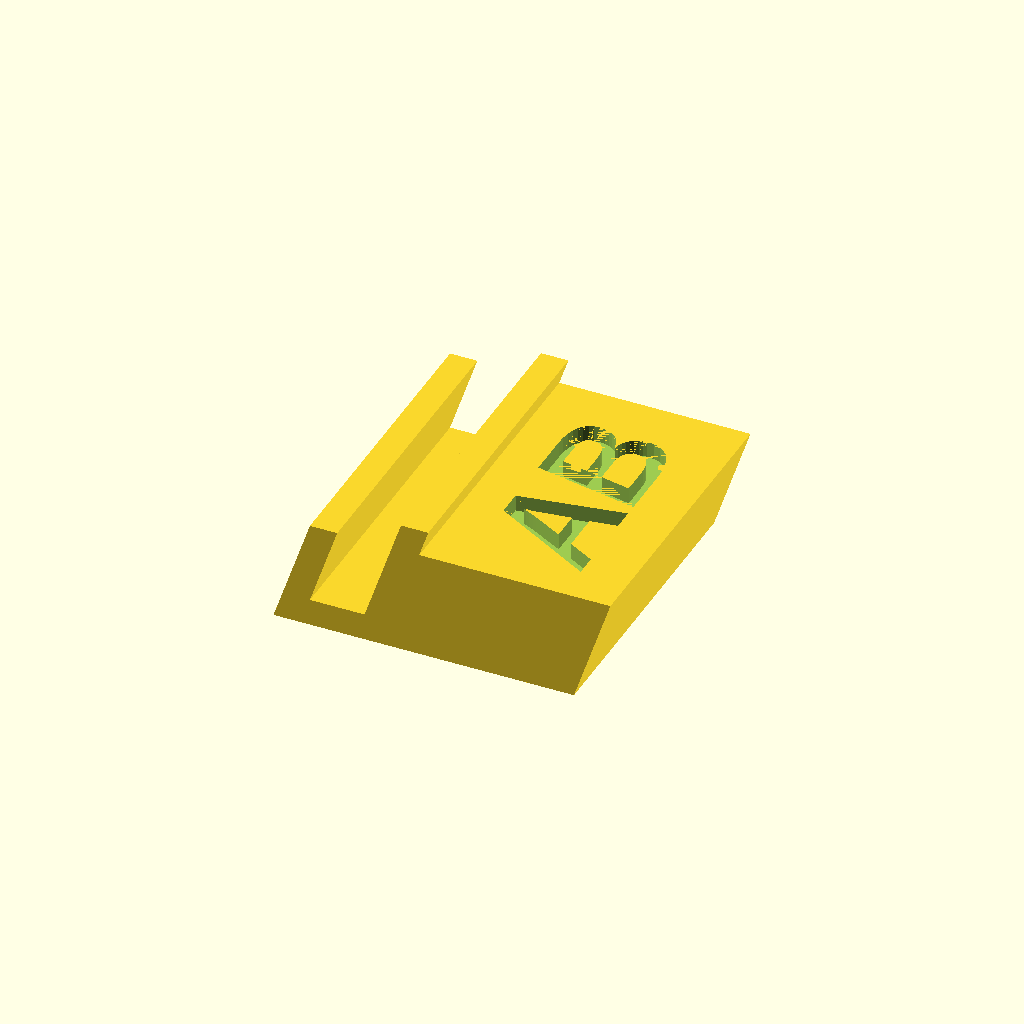
Cell 1 — every parameter at its default value.
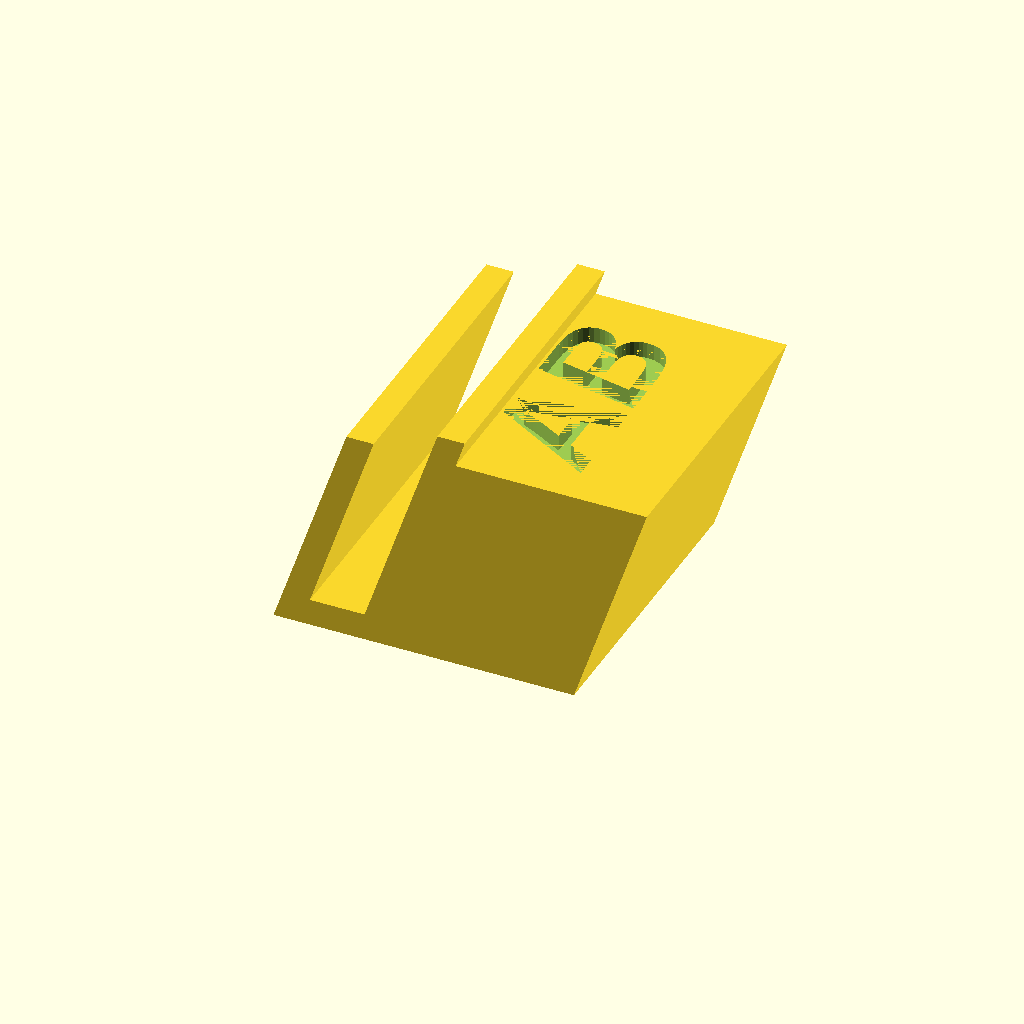
Cell 2: the same model with height = 40.
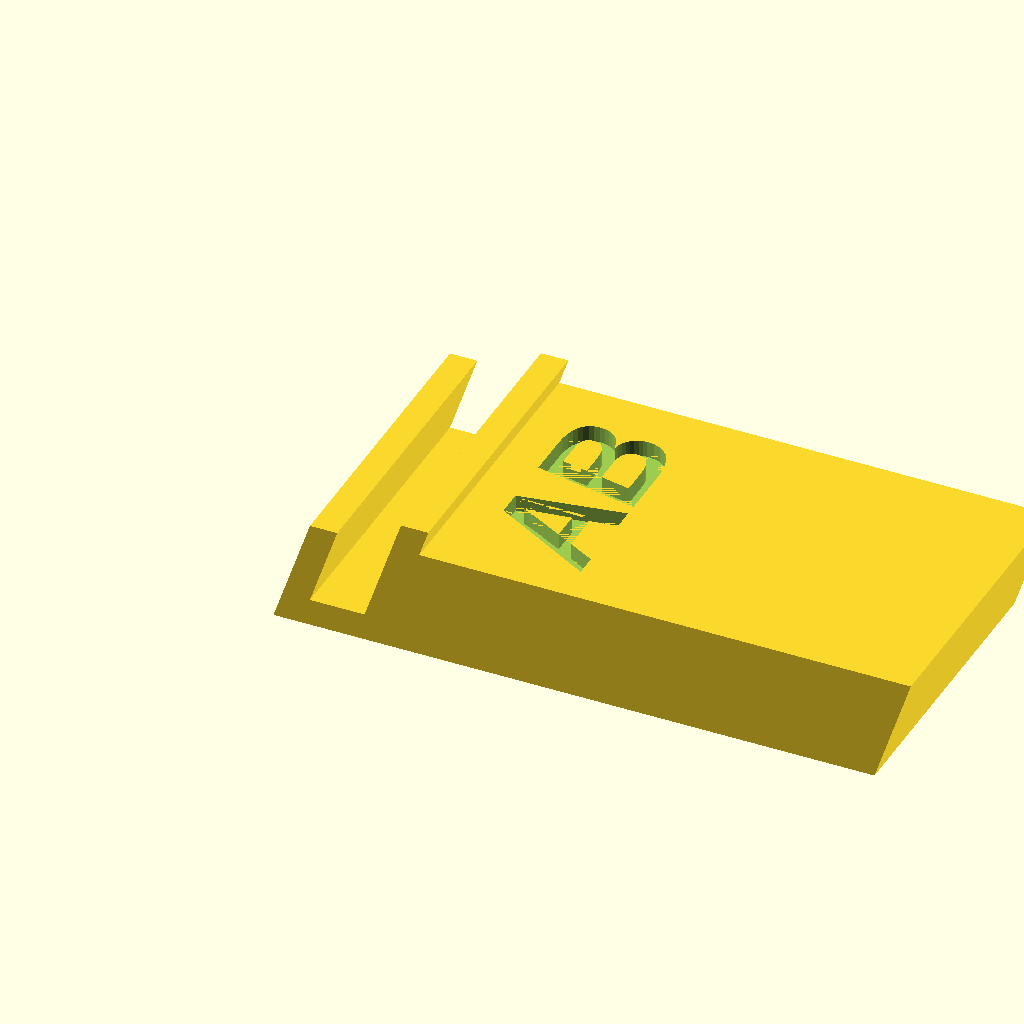
Cell 3: the same model with x = 110.
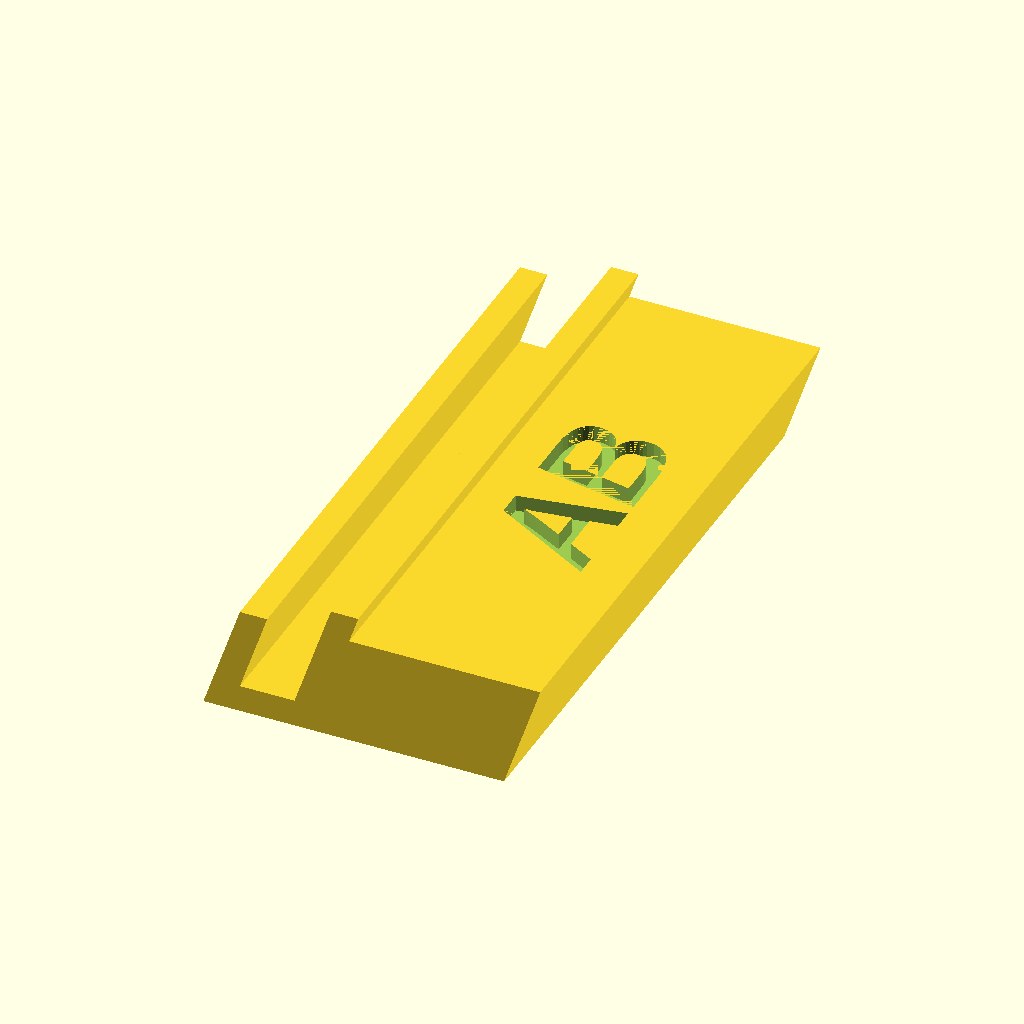
Cell 4: the same model with y = 110.
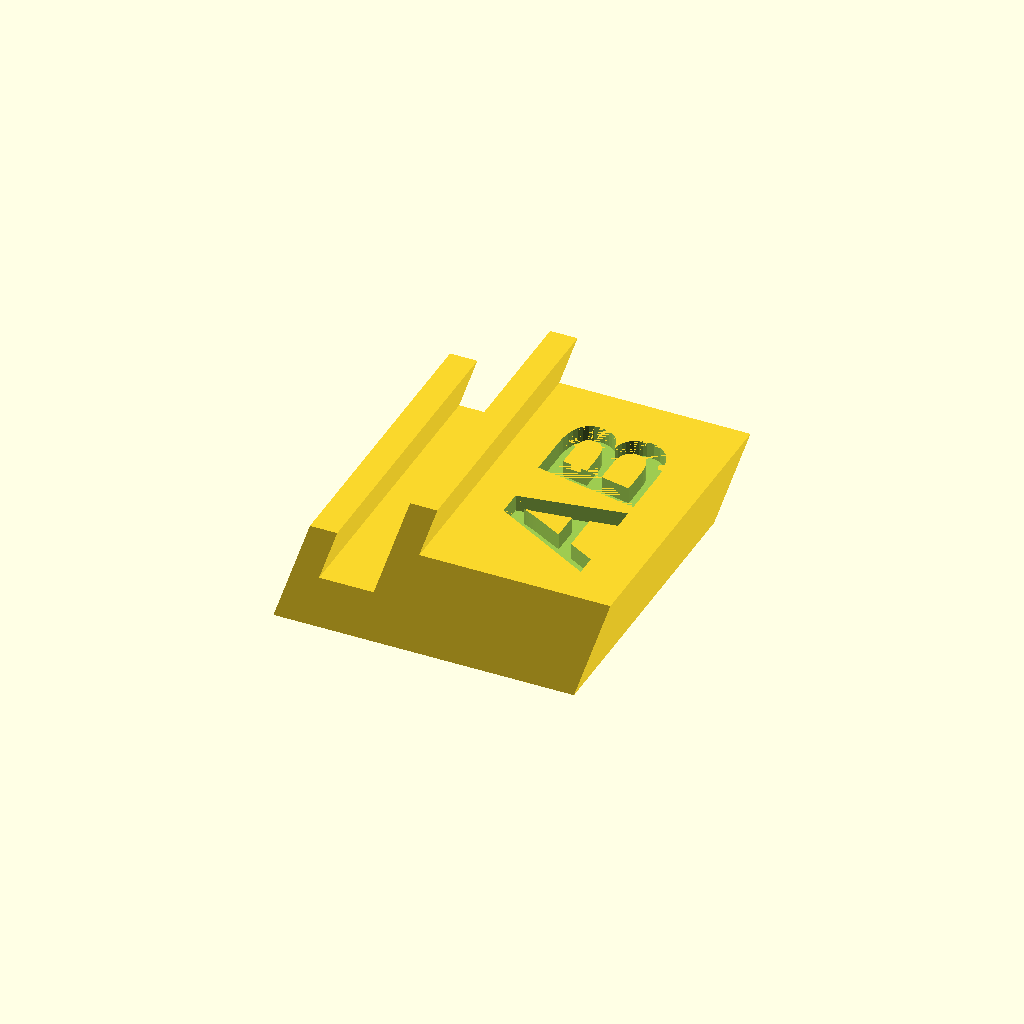
Cell 5 — vertical_shift set to 10, the other parameters unchanged.
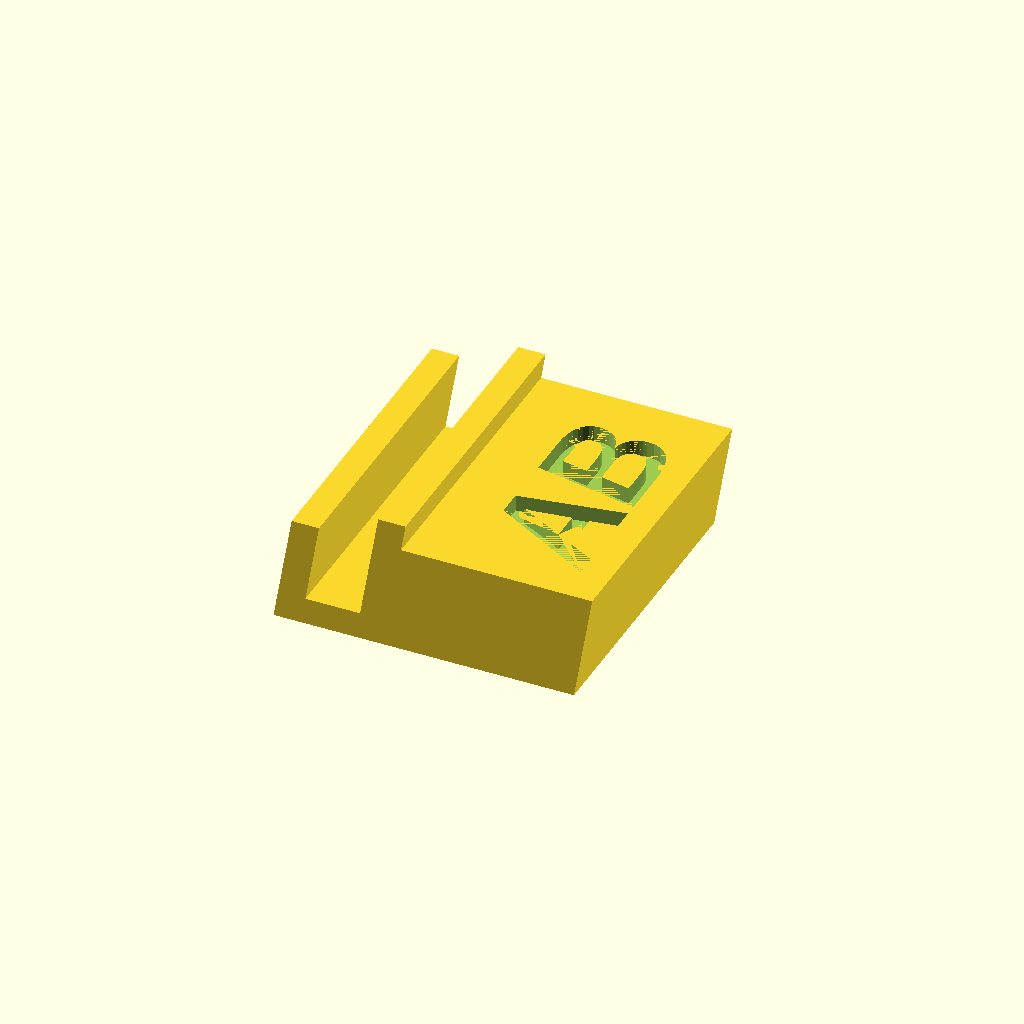
Cell 6: tilting = 6 (everything else at default).
All cells are drawn from one camera (rotation 55°, 0°, 25°, orthographic, colour scheme Cornfield), so only the parameter changes between them.
The OpenSCAD source (inputs/thingiverse/files/thing-2342927/files/Phone-cradle-model-parametric.scad):
//parameters
height = 20;
x = 55;
y = 55;
vertical_shift = 5; // the value can be between 0 and 'height'
tilting = 3; 
thickness = 5;
phone_thicness = 10;

text = "AB";
text_size = 20;
text_depth = 3;
position_of_text_x = 53;
position_of_text_y = -20;
position_of_text_z = 19;
//body
  rotate([90,0,0])
  difference() {
    // Extrudes the body of the model from the polygon shape
    linear_extrude(height = y, center = true, convexity = 10,  slices = 20, scale = 1.0) {polygon(points=[[0,0],[x,0],[x+height/tilting,height],[phone_thicness+thickness+height/tilting-(height-vertical_shift)/tilting+height/tilting+thickness-(vertical_shift)/tilting,height],[phone_thicness+thickness+height/tilting-(height-vertical_shift)/tilting+height/tilting+thickness,vertical_shift+height], [phone_thicness+thickness+height/tilting-(height-vertical_shift)/tilting+height/tilting,vertical_shift+height],[phone_thicness+thickness+height/tilting-(height-vertical_shift)/tilting,vertical_shift], [thickness+height/tilting-(height-vertical_shift)/tilting,vertical_shift], [thickness+height/tilting,height], [height/tilting,height]]);}
    // Imprints text 'AB' on the top surface of the model
    rotate([0,90,90]) translate([position_of_text_y,-position_of_text_x,height-text_depth])
    linear_extrude(height = text_depth,   convexity = 10,  slices = 20, scale = 1.0) {text(text, font = "Liberation Sans:style=Bold Italic", size = text_size);}  
}
Parameter table extracted from the source (name, type, default, range or options):
height: number, default 20
x: number, default 55
y: number, default 55
vertical_shift: number, default 5
tilting: number, default 3
thickness: number, default 5
phone_thicness: number, default 10
text: string, default "AB"
text_size: number, default 20
text_depth: number, default 3
position_of_text_x: number, default 53
position_of_text_y: number, default -20
position_of_text_z: number, default 19
